Photos from the image-classification dataset "patch_dataset" in the GitHub repository Prathu241/open_agri. Its 5 classes are: early blight, healthy, late blight, leaf mold, septoria leaf spot.

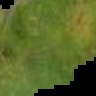
Label: septoria leaf spot

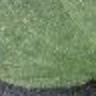
Label: healthy

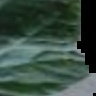
Label: early blight

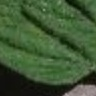
Label: leaf mold

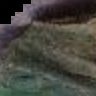
Label: late blight

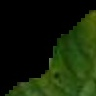
Label: early blight
